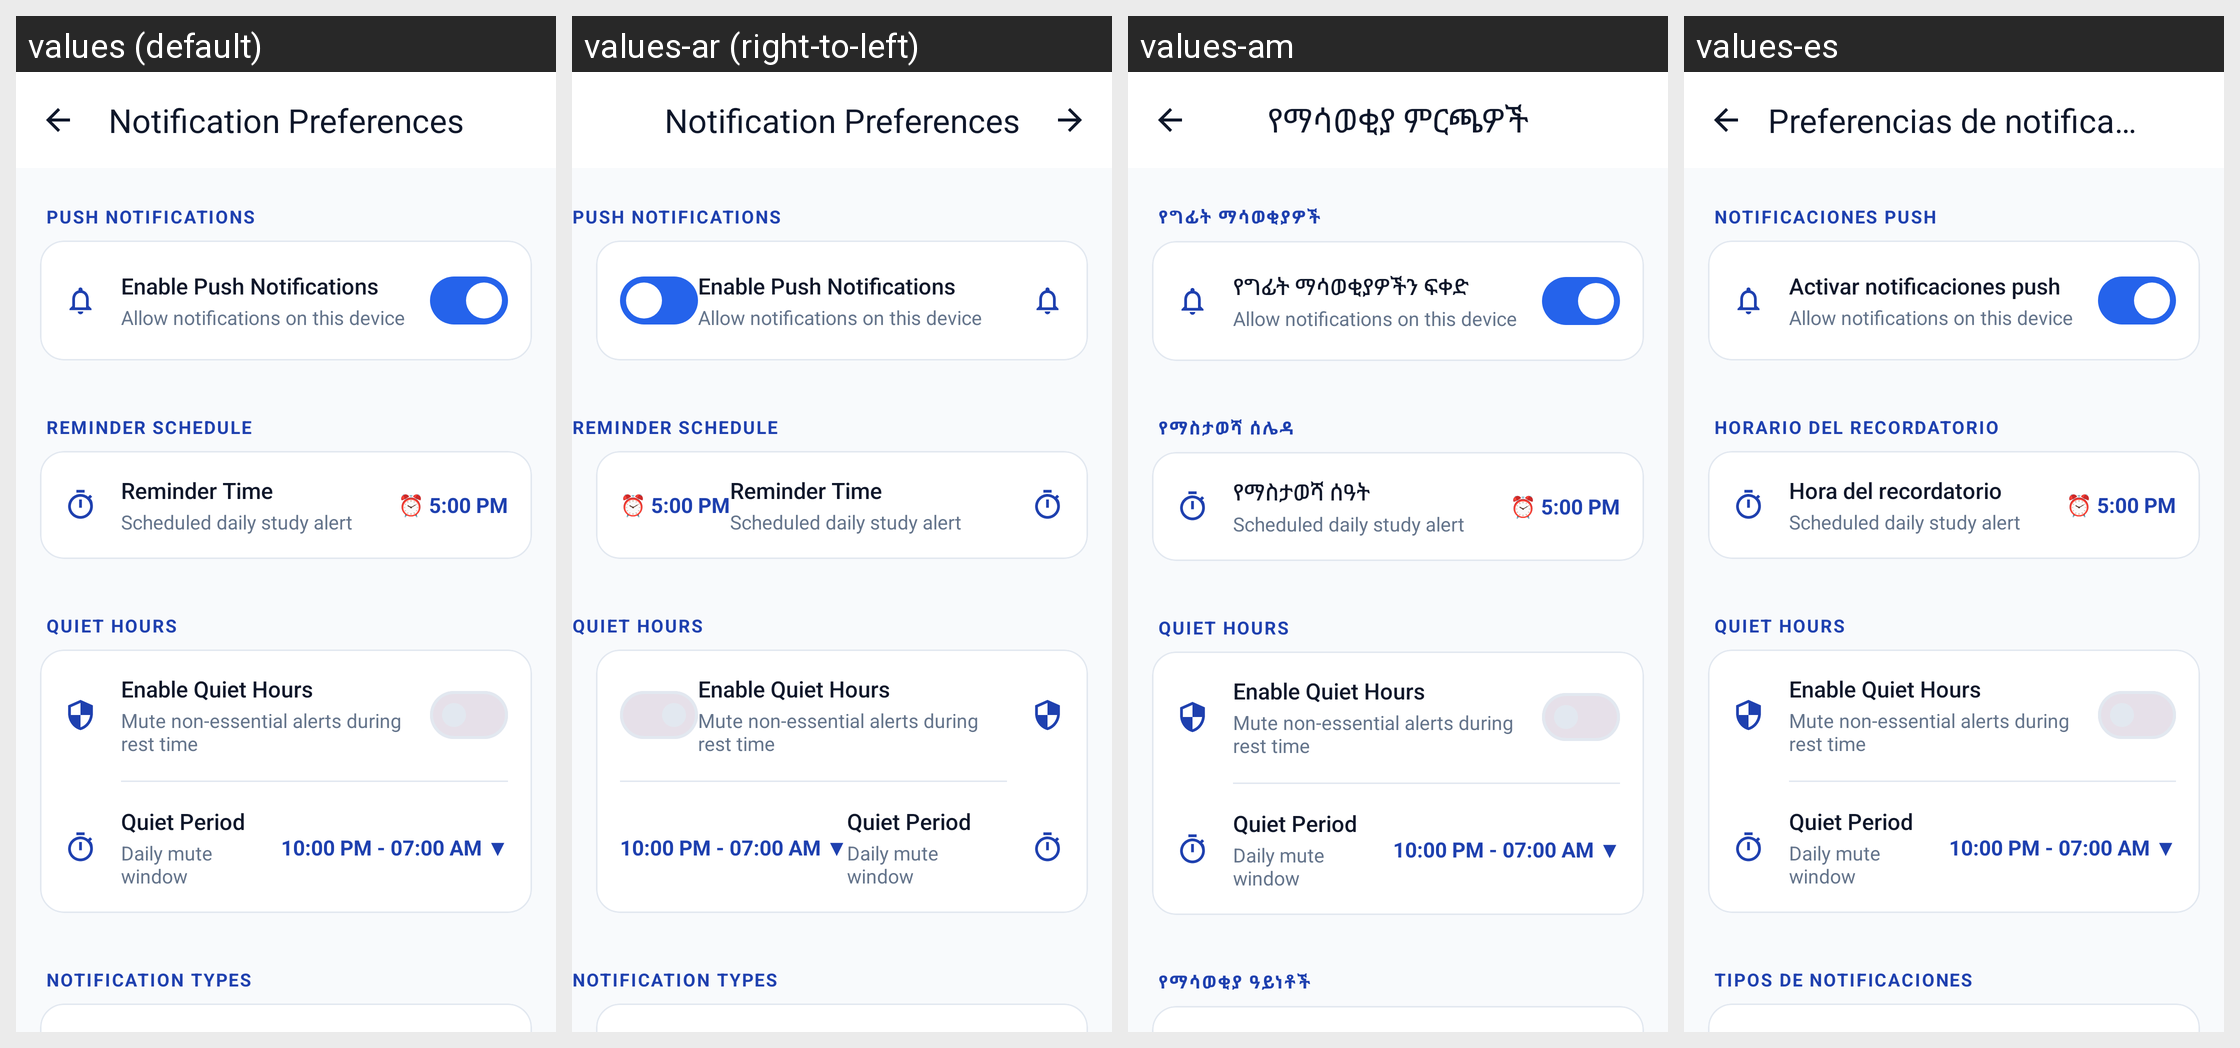

This grid shows one Android layout under several languages. Give, for every string resource on the screen, its name, the default text and each shown locale's text.
Android screen res/layout/activity_notification_preferences.xml rendered under 4 locales, left to right: values (default), values-ar (right-to-left), values-am, values-es. Device: Nexus 5 (rendered at 1080×1920; each locale shown at half size, 540×960, under a caption strip naming it); theme Theme.TestApp.
Other locales in the repository, not shown: values-fr, values-om, values-so, values-ti.
Strings drawn on this screen, with the default value and each locale's value (text and hints the layout hard-codes, and strings that could not be matched under every locale, appear in the picture but are not listed):

settings_notifications
  values: Notification Preferences
  values-ar: Notification Preferences  [not translated; the default value is used]
  values-am: የማሳወቂያ ምርጫዎች
  values-es: Preferencias de notificaciones

section_push_notifications
  values: PUSH NOTIFICATIONS
  values-ar: PUSH NOTIFICATIONS  [not translated; the default value is used]
  values-am: የግፊት ማሳወቂያዎች
  values-es: NOTIFICACIONES PUSH

pref_enable_push
  values: Enable Push Notifications
  values-ar: Enable Push Notifications  [not translated; the default value is used]
  values-am: የግፊት ማሳወቂያዎችን ፍቀድ
  values-es: Activar notificaciones push

section_reminder_schedule
  values: REMINDER SCHEDULE
  values-ar: REMINDER SCHEDULE  [not translated; the default value is used]
  values-am: የማስታወሻ ሰሌዳ
  values-es: HORARIO DEL RECORDATORIO

pref_reminder_time
  values: Reminder Time
  values-ar: Reminder Time  [not translated; the default value is used]
  values-am: የማስታወሻ ሰዓት
  values-es: Hora del recordatorio

section_notification_types
  values: NOTIFICATION TYPES
  values-ar: NOTIFICATION TYPES  [not translated; the default value is used]
  values-am: የማሳወቂያ ዓይነቶች
  values-es: TIPOS DE NOTIFICACIONES
